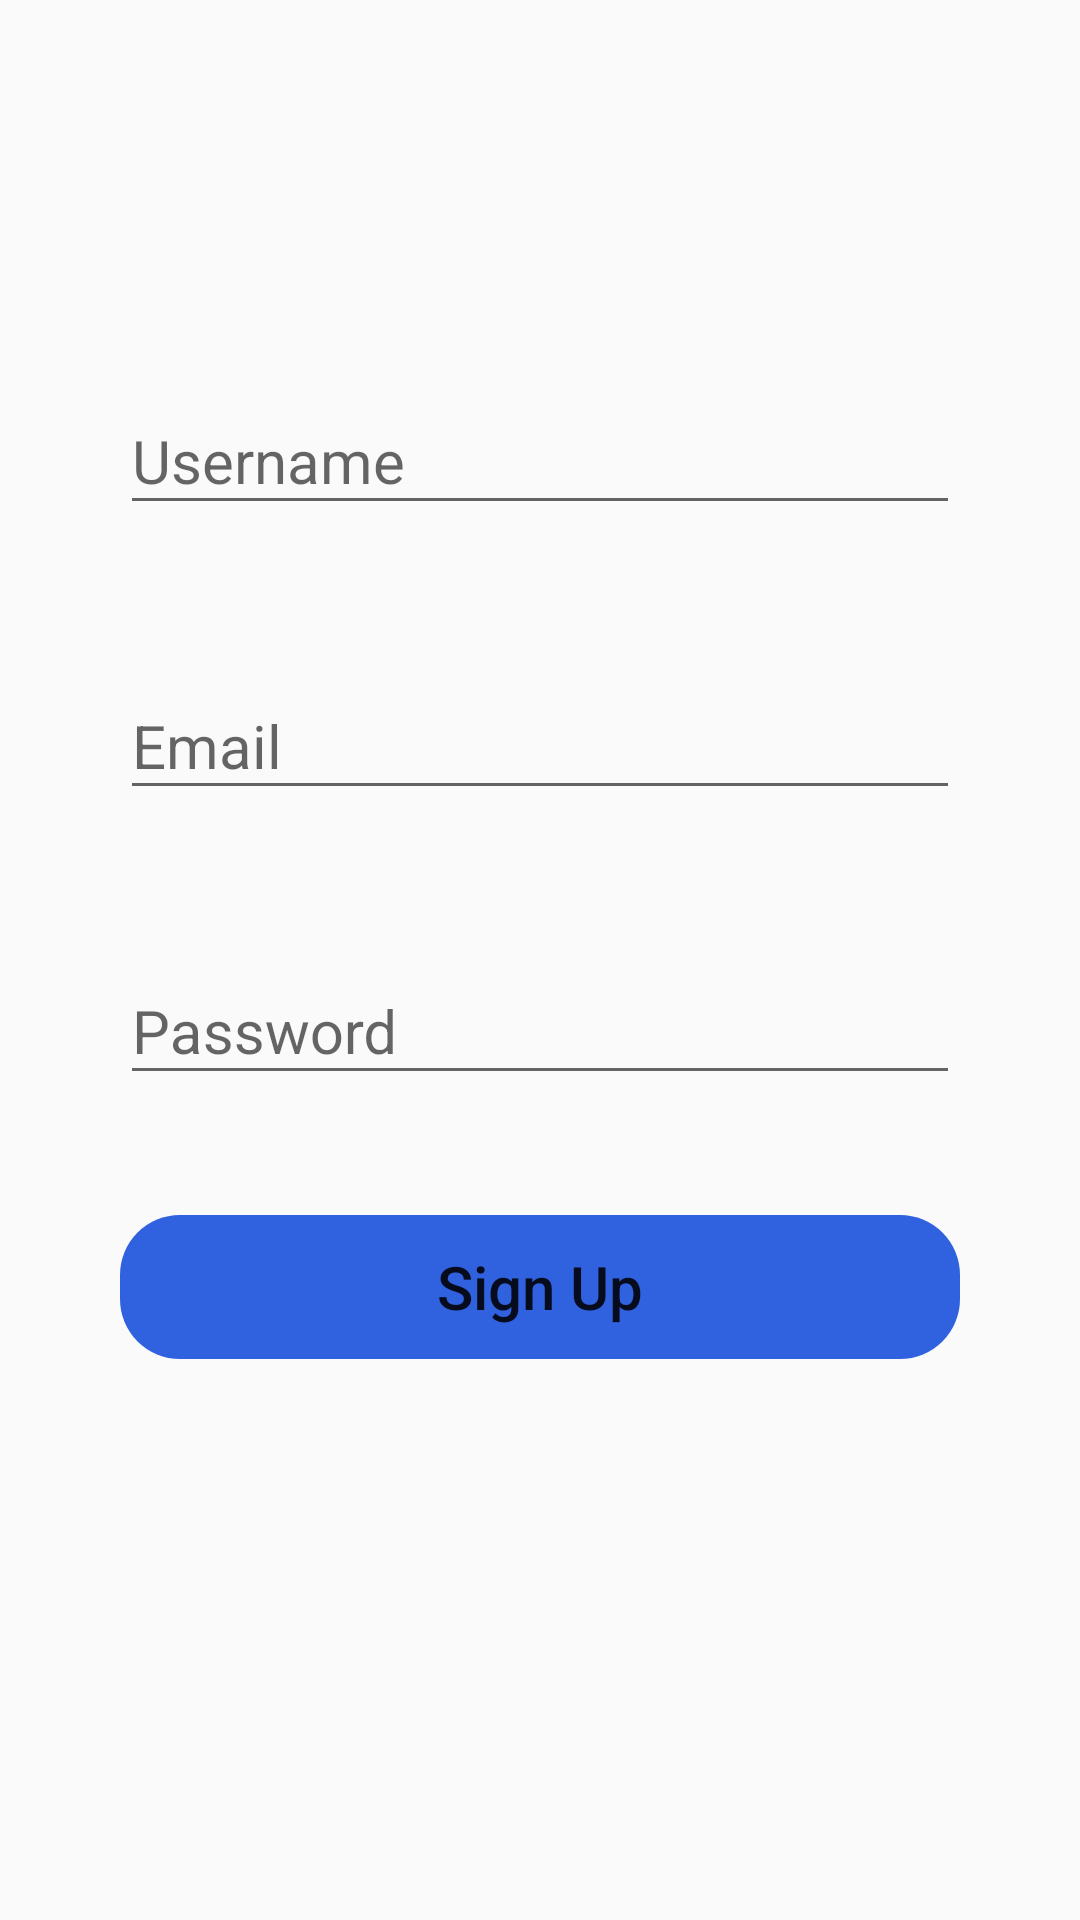

The Android layout XML behind this screen, and the referenced resources:
<!-- AndroidManifest.xml: application theme AppTheme -->
<!-- res/layout/activity_sign_up.xml -->
<?xml version="1.0" encoding="utf-8"?>
<android.support.constraint.ConstraintLayout xmlns:android="http://schemas.android.com/apk/res/android"
    xmlns:app="http://schemas.android.com/apk/res-auto"
    xmlns:tools="http://schemas.android.com/tools"
    android:layout_width="match_parent"
    android:layout_height="match_parent"
    tools:context=".entry.SignUpActivity">

    <android.support.design.widget.TextInputLayout
        android:id="@+id/edit_username_layout"
        android:layout_width="match_parent"
        android:layout_height="wrap_content"
        android:layout_marginLeft="40dp"
        android:layout_marginTop="120dp"
        android:layout_marginRight="40dp"
        android:layout_marginBottom="40dp"
        android:hint="@string/username"
        app:layout_constraintLeft_toLeftOf="parent"
        app:layout_constraintRight_toRightOf="parent"
        app:layout_constraintTop_toTopOf="parent">

        <android.support.design.widget.TextInputEditText
            android:id="@+id/edit_username"
            android:layout_width="match_parent"
            android:layout_height="wrap_content"
            android:inputType="textEmailAddress"
            android:textColor="@android:color/black"
            android:textSize="20sp" />
    </android.support.design.widget.TextInputLayout>

    <android.support.design.widget.TextInputLayout
        android:id="@+id/edit_email_layout"
        android:layout_width="match_parent"
        android:layout_height="wrap_content"
        android:layout_margin="40dp"
        android:hint="@string/email"
        app:layout_constraintLeft_toLeftOf="parent"
        app:layout_constraintRight_toRightOf="parent"
        app:layout_constraintTop_toBottomOf="@id/edit_username_layout">

        <android.support.design.widget.TextInputEditText
            android:id="@+id/edit_email"
            android:layout_width="match_parent"
            android:layout_height="wrap_content"
            android:inputType="textEmailAddress"
            android:textColor="@android:color/black"
            android:textSize="20sp" />
    </android.support.design.widget.TextInputLayout>

    <android.support.design.widget.TextInputLayout
        android:id="@+id/edit_password_layout"
        android:layout_width="match_parent"
        android:layout_height="wrap_content"
        android:layout_margin="40dp"
        android:hint="@string/edit_password"
        app:layout_constraintLeft_toLeftOf="parent"
        app:layout_constraintRight_toRightOf="parent"
        app:layout_constraintTop_toBottomOf="@id/edit_email_layout">

        <android.support.design.widget.TextInputEditText
            android:id="@+id/edit_password"
            android:layout_width="match_parent"
            android:layout_height="wrap_content"
            android:inputType="textPassword"
            android:textColor="@android:color/black"
            android:textSize="20sp" />
    </android.support.design.widget.TextInputLayout>

    <Button
        android:id="@+id/btn_sign_up"
        android:layout_width="0dp"
        android:layout_height="wrap_content"
        android:layout_margin="40dp"
        android:background="@drawable/bg_button"
        android:text="@string/sign_up"
        android:textAllCaps="false"
        android:textSize="20sp"
        app:layout_constraintLeft_toLeftOf="parent"
        app:layout_constraintRight_toRightOf="parent"
        app:layout_constraintTop_toBottomOf="@id/edit_password_layout" />

</android.support.constraint.ConstraintLayout>
<!-- resources referenced by this layout -->
<resources>
  <!-- drawable bg_button (drawable) -->
  <?xml version="1.0" encoding="utf-8"?>
  <selector xmlns:android="http://schemas.android.com/apk/res/android" xmlns:tools="http://schemas.android.com/tools">
      <item android:state_enabled="false">
          <ripple android:color="?attr/colorControlHighlight" tools:ignore="NewApi">
              <item>
                  <shape android:shape="rectangle" android:tint="@color/gray">
                      <corners android:radius="20dp" />
                  </shape>
              </item>
          </ripple>
      </item>
      <item android:state_enabled="true">
          <ripple android:color="?attr/colorControlHighlight" tools:ignore="NewApi">
              <item>
                  <shape android:shape="rectangle" android:tint="@color/blue">
                      <corners android:radius="20dp" />
                  </shape>
              </item>
          </ripple>
      </item>
  </selector>
  <string name="edit_password">Password</string>
  <string name="email">Email</string>
  <string name="sign_up">Sign Up</string>
  <string name="username">Username</string>
  <style name="AppTheme" parent="Theme.AppCompat.Light.NoActionBar">
          
          <item name="colorPrimary">@color/colorPrimary</item>
          <item name="colorPrimaryDark">@color/colorPrimaryDark</item>
          <item name="colorAccent">@color/colorAccent</item>
      </style>
  <color name="gray">#D1DBE0</color>
  <color name="blue">#3061DE</color>
  <color name="colorPrimary">#008577</color>
  <color name="colorPrimaryDark">#00574B</color>
  <color name="colorAccent">#D81B60</color>
</resources>
